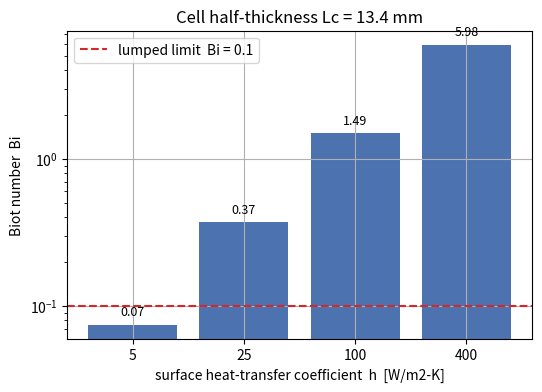
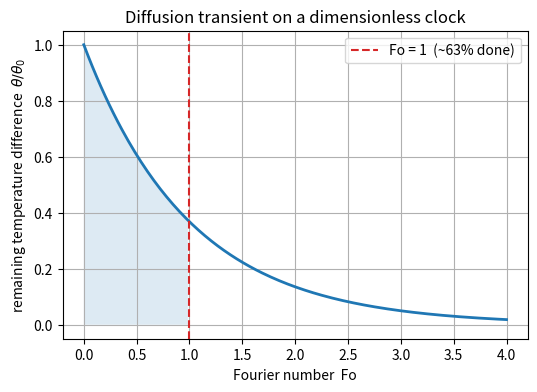
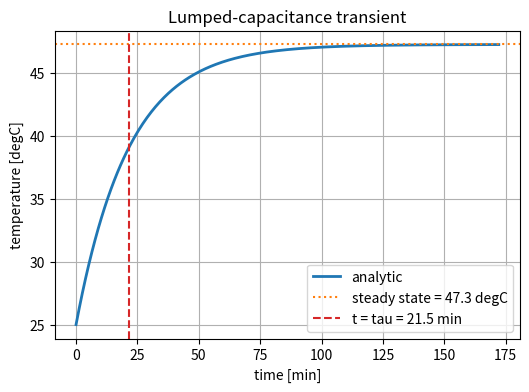
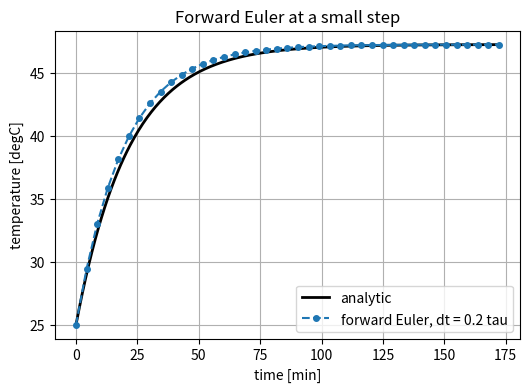
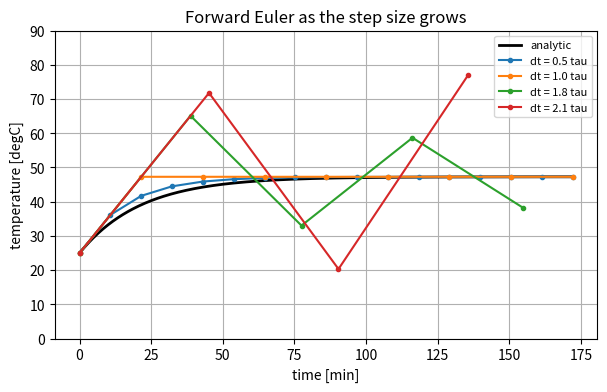
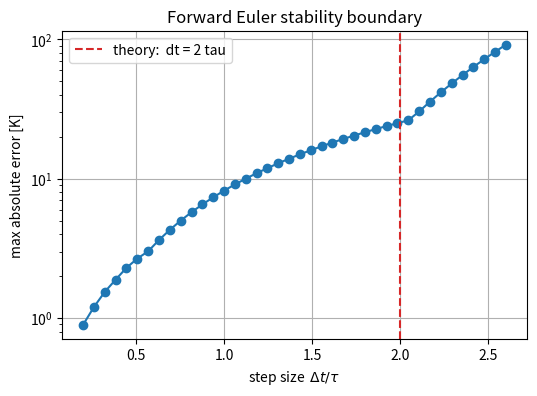
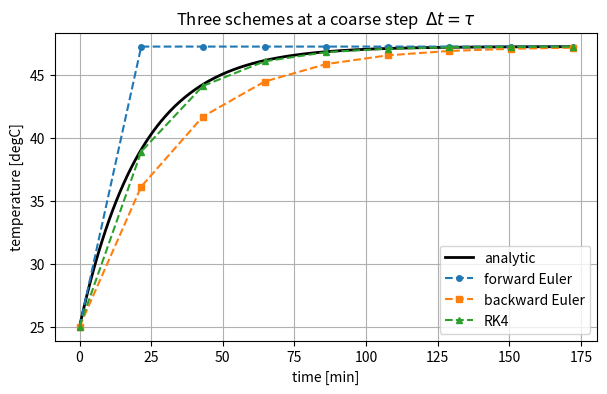
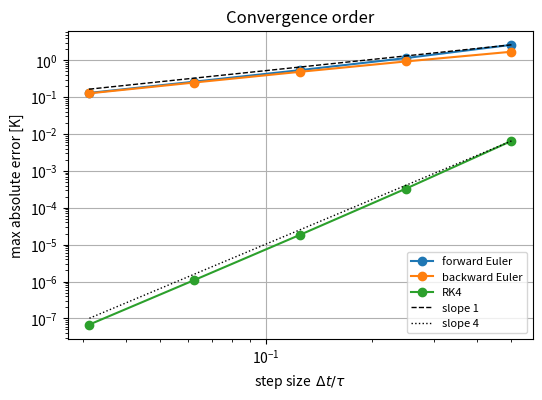
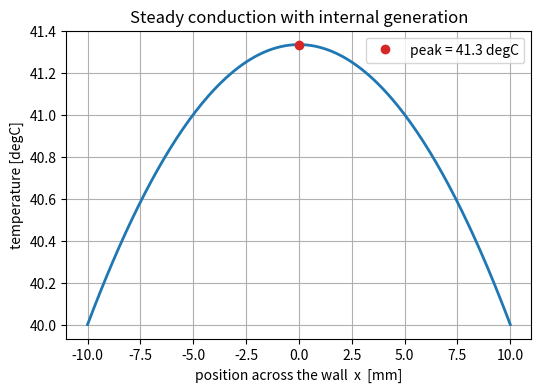
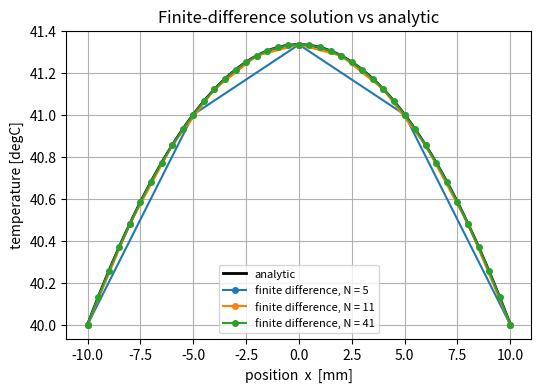
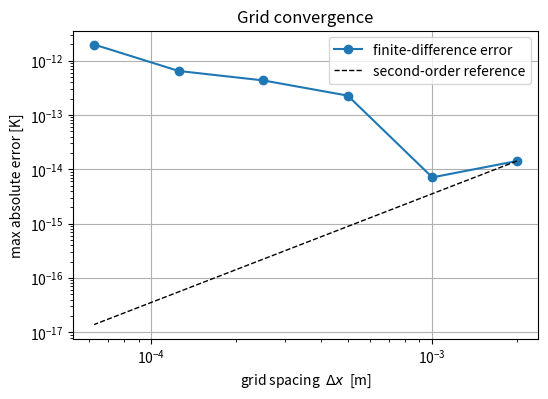

These figures' Python source, in order:
# ---
# jupyter:
#   jupytext:
#     text_representation:
#       extension: .py
#       format_name: percent
#   kernelspec:
#     display_name: Python 3
#     language: python
#     name: python3
# ---

# %% [markdown]
# # Engineering fundamentals
#
# Small numerical experiments on the physics and numerics I lean on elsewhere.
# No external data. The notebook is built in short steps - each step declares its
# parameters, does one calculation, draws one plot, and ends with a note on what
# the plot shows. Every result is checked against a closed-form solution.
#
# **Steps**
#
# 1. Biot number - when is a body a single temperature?
# 2. Fourier number - how long does the transient last?
# 3. Lumped capacitance - the analytic transient
# 4. Forward Euler - a first numerical solution
# 5. Forward Euler - the stability limit
# 6. Backward Euler and RK4
# 7. Order of accuracy
# 8. 1-D steady conduction with heat generation - analytic
# 9. Finite differences and grid convergence

# %%
import numpy as np
import matplotlib.pyplot as plt

plt.rcParams["figure.dpi"] = 110
plt.rcParams["axes.grid"] = True

# %% [markdown]
# ---
# ## Step 1 - Biot number: when is a body a single temperature?
#
# A solid cooling in a fluid has two resistances in series: conduction inside the
# body and convection at its surface. The **Biot number** is their ratio,
#
# $$ Bi \;=\; \frac{h\,L_c}{k}, \qquad L_c \;=\; \frac{V}{A_s} $$
#
# where $h$ is the surface heat-transfer coefficient, $k$ the solid conductivity,
# and $L_c$ a characteristic length (volume over cooled area).
#
# If $Bi < 0.1$ the inside of the body is nearly uniform and a **single-temperature
# ("lumped") model** is accurate. Above that, temperature gradients inside the
# body matter and it needs to be resolved in space.

# %% [markdown]
# ### 1a. Parameters - a prismatic battery cell cooled on its two large faces

# %%
W, H, Th = 0.148, 0.091, 0.0269      # cell width, height, thickness [m]
k_cell = 0.9                          # through-plane conductivity [W/m-K]
h_list = [5, 25, 100, 400]            # h [W/m2-K]: natural air -> forced air -> liquid cold plate

# %% [markdown]
# ### 1b. Compute the characteristic length and the Biot number for each cooling case

# %%
A_faces = 2 * W * H                    # cooled area (two faces) [m2]
V_cell = W * H * Th                    # volume [m3]
Lc = V_cell / A_faces                  # characteristic length [m]  (~ half-thickness)

Bi_list = [h * Lc / k_cell for h in h_list]
for h, Bi in zip(h_list, Bi_list):
    print(f"h = {h:4d} W/m2-K   ->   Bi = {Bi:6.3f}   "
          f"({'lumped OK' if Bi < 0.1 else 'needs a spatial model'})")

# %% [markdown]
# ### 1c. Plot

# %%
fig, ax = plt.subplots(figsize=(6, 4))
bars = ax.bar([str(h) for h in h_list], Bi_list, color="#4C72B0")
ax.axhline(0.1, color="C3", ls="--", lw=1.5, label="lumped limit  Bi = 0.1")
ax.set_yscale("log")
ax.set_xlabel("surface heat-transfer coefficient  h  [W/m2-K]")
ax.set_ylabel("Biot number  Bi")
ax.set_title(f"Cell half-thickness Lc = {Lc*1e3:.1f} mm")
ax.legend()
for b, Bi in zip(bars, Bi_list):
    ax.text(b.get_x() + b.get_width() / 2, Bi * 1.15, f"{Bi:.2f}", ha="center", fontsize=9)
plt.show()

# %% [markdown]
# **What the plot shows**
#
# * Under air cooling ($h = 5$) the cell sits just under $Bi = 0.1$ - one
#   temperature is a fair description.
# * Forced air and especially a liquid cold plate push $Bi$ well above the limit.
#   A cold-plate-cooled cell has a real through-thickness gradient and cannot be
#   treated as a single lump.
# * This is why the cell model in my `BatteryTR` library splits the cell into a
#   few through-plane nodes rather than one.

# %% [markdown]
# ---
# ## Step 2 - Fourier number: how long does the transient last?
#
# The **Fourier number** is dimensionless time for diffusion,
#
# $$ Fo \;=\; \frac{\alpha\,t}{L_c^{\,2}}, \qquad \alpha \;=\; \frac{k}{\rho\,c_p} $$
#
# where $\alpha$ is the thermal diffusivity. A diffusion transient is essentially
# complete by $Fo \approx 1$, so $t \approx L_c^2/\alpha$ is the settling time.

# %% [markdown]
# ### 2a. Parameters

# %%
rho_cell, cp_cell = 2400.0, 1000.0    # density [kg/m3], specific heat [J/kg-K]

# %% [markdown]
# ### 2b. Compute diffusivity and settling time

# %%
alpha_cell = k_cell / (rho_cell * cp_cell)     # thermal diffusivity [m2/s]
t_settle = Lc**2 / alpha_cell                  # time to Fo ~ 1 [s]
print(f"alpha       = {alpha_cell:.2e} m2/s")
print(f"settling time (Fo = 1) = {t_settle:.0f} s  =  {t_settle/60:.1f} min")

# %% [markdown]
# ### 2c. Plot - the universal first-order approach, marked at Fo = 1

# %%
Fo = np.linspace(0, 4, 200)
theta = np.exp(-Fo)                    # normalised temperature difference (generic)

fig, ax = plt.subplots(figsize=(6, 4))
ax.plot(Fo, theta, lw=2)
ax.axvline(1.0, color="C3", ls="--", label="Fo = 1  (~63% done)")
ax.fill_between(Fo, theta, where=(Fo <= 1), alpha=0.15)
ax.set_xlabel("Fourier number  Fo")
ax.set_ylabel(r"remaining temperature difference  $\theta/\theta_0$")
ax.set_title("Diffusion transient on a dimensionless clock")
ax.legend()
plt.show()

# %% [markdown]
# **What the plot shows**
#
# * By $Fo = 1$ about 63% of the temperature change has happened; by $Fo = 3$ it
#   is 95% complete.
# * For this cell that maps to roughly 8 minutes - the timescale on which a
#   thermal event or a step in cooling load plays out inside one cell.

# %% [markdown]
# ---
# ## Step 3 - Lumped capacitance: the analytic transient
#
# Take the body as one temperature $T(t)$. Energy balance with a constant internal
# heat input $\dot Q$ and convective loss to ambient $T_\infty$:
#
# $$ \rho V c_p \,\frac{dT}{dt} \;=\; \dot Q \;-\; h A_s \,\bigl(T - T_\infty\bigr) $$
#
# This is linear and first order. Its exact solution is an exponential approach to
# a steady value:
#
# $$ T(t) \;=\; T_\infty + \frac{\dot Q}{h A_s}
#    \;+\; \left(T_0 - T_\infty - \frac{\dot Q}{h A_s}\right) e^{-t/\tau},
#    \qquad \tau \;=\; \frac{\rho V c_p}{h A_s} $$
#
# $\tau$ is the time constant and $T_\infty + \dot Q/(hA_s)$ is the steady-state
# temperature.

# %% [markdown]
# ### 3a. Parameters

# %%
h_conv = 25.0                          # convection coefficient [W/m2-K]
Qgen = 15.0                            # steady internal heat [W]
T0 = 25.0                              # initial temperature [degC]
Tinf = 25.0                            # ambient temperature [degC]

# %% [markdown]
# ### 3b. Compute the lumped constants and the analytic curve

# %%
C_th = rho_cell * cp_cell * V_cell     # heat capacity of the lump [J/K]
UA = h_conv * A_faces                  # overall conductance [W/K]
tau = C_th / UA                        # time constant [s]
T_ss = Tinf + Qgen / UA                # steady-state temperature [degC]
print(f"C_th = {C_th:.0f} J/K")
print(f"UA   = {UA:.2f} W/K")
print(f"tau  = {tau:.0f} s = {tau/60:.1f} min")
print(f"steady-state temperature = {T_ss:.2f} degC   (rise of {T_ss - Tinf:.2f} K)")

def T_analytic(t):
    return T_ss + (T0 - T_ss) * np.exp(-t / tau)

# %% [markdown]
# ### 3c. Plot

# %%
t = np.linspace(0, 8 * tau, 400)

fig, ax = plt.subplots(figsize=(6, 4))
ax.plot(t / 60, T_analytic(t), lw=2, label="analytic")
ax.axhline(T_ss, color="C1", ls=":", label=f"steady state = {T_ss:.1f} degC")
ax.axvline(tau / 60, color="C3", ls="--", label=f"t = tau = {tau/60:.1f} min")
ax.set_xlabel("time [min]")
ax.set_ylabel("temperature [degC]")
ax.set_title("Lumped-capacitance transient")
ax.legend()
plt.show()

# %% [markdown]
# **What the plot shows**
#
# * The lump warms from 25 degC and levels off at 47.3 degC - the point where
#   internal heat and convective loss balance.
# * At $t = \tau$ it has covered 63% of that rise. This curve is the reference
#   the numerical schemes below have to reproduce.

# %% [markdown]
# ---
# ## Step 4 - Forward Euler: a first numerical solution
#
# Most models cannot be solved on paper, so they are stepped forward in time.
# The simplest scheme is **forward (explicit) Euler**: use the slope at the
# current point to jump to the next one,
#
# $$ T_{i+1} \;=\; T_i \;+\; \Delta t \; f(T_i),
#    \qquad f(T) \;=\; \frac{\dot Q - U\!A\,(T - T_\infty)}{C_\text{th}} $$

# %% [markdown]
# ### 4a. Define the right-hand side and the stepper

# %%
def rhs(T):
    return (Qgen - UA * (T - Tinf)) / C_th          # dT/dt  [K/s]

def forward_euler(dt, t_end):
    n = int(t_end / dt)
    T = np.empty(n + 1)
    T[0] = T0
    for i in range(n):
        T[i + 1] = T[i] + dt * rhs(T[i])
    return np.linspace(0, dt * n, n + 1), T

# %% [markdown]
# ### 4b. Run at a small step ($\Delta t = 0.2\,\tau$)

# %%
dt_safe = 0.2 * tau
t_fe, T_fe = forward_euler(dt_safe, 8 * tau)
err_fe = np.max(np.abs(T_fe - T_analytic(t_fe)))
print(f"dt = {dt_safe:.0f} s = 0.2 tau")
print(f"max absolute error vs analytic = {err_fe:.3f} K")

# %% [markdown]
# ### 4c. Plot

# %%
fig, ax = plt.subplots(figsize=(6, 4))
ax.plot(t / 60, T_analytic(t), "k", lw=2, label="analytic")
ax.plot(t_fe / 60, T_fe, "o--", ms=4, color="C0", label="forward Euler, dt = 0.2 tau")
ax.set_xlabel("time [min]")
ax.set_ylabel("temperature [degC]")
ax.set_title("Forward Euler at a small step")
ax.legend()
plt.show()

# %% [markdown]
# **What the plot shows**
#
# * With a small step the forward-Euler points sit right on the analytic curve;
#   the largest gap is a fraction of a kelvin.
# * The scheme works - as long as the step is small. Step 5 shows what "small"
#   means.

# %% [markdown]
# ---
# ## Step 5 - Forward Euler: the stability limit
#
# For this linear problem forward Euler is only stable when
#
# $$ \Delta t \;<\; 2\,\tau $$
#
# Past that the numerical solution oscillates with a growing amplitude even though
# the true solution is a smooth decay. Below I sweep the step size and watch it
# happen.

# %% [markdown]
# ### 5a. Run forward Euler at several step sizes

# %%
dt_factors = [0.5, 1.0, 1.8, 2.1]      # in units of tau
runs = {f: forward_euler(f * tau, 8 * tau) for f in dt_factors}

# %% [markdown]
# ### 5b. Plot the solutions

# %%
fig, ax = plt.subplots(figsize=(7, 4))
ax.plot(t / 60, T_analytic(t), "k", lw=2, label="analytic")
for f, (tt, TT) in runs.items():
    ax.plot(tt / 60, TT, "o-", ms=3, label=f"dt = {f} tau")
ax.set_ylim(0, 90)
ax.set_xlabel("time [min]")
ax.set_ylabel("temperature [degC]")
ax.set_title("Forward Euler as the step size grows")
ax.legend(fontsize=8)
plt.show()

# %% [markdown]
# ### 5c. Plot the error against the theoretical limit

# %%
dts = np.linspace(0.2, 2.6, 40) * tau
max_err = []
for dt in dts:
    tt, TT = forward_euler(dt, 8 * tau)
    max_err.append(np.max(np.abs(TT - T_analytic(tt))))

fig, ax = plt.subplots(figsize=(6, 4))
ax.semilogy(dts / tau, max_err, "o-")
ax.axvline(2.0, color="C3", ls="--", label="theory:  dt = 2 tau")
ax.set_xlabel(r"step size  $\Delta t / \tau$")
ax.set_ylabel("max absolute error [K]")
ax.set_title("Forward Euler stability boundary")
ax.legend()
plt.show()

# %% [markdown]
# **What the plots show**
#
# * At $\Delta t = 0.5\,\tau$ and $1.0\,\tau$ the scheme is accurate. At
#   $1.8\,\tau$ it overshoots and rings. At $2.1\,\tau$ it diverges.
# * The error curve turns almost vertically upward exactly at $\Delta t = 2\tau$,
#   matching the theoretical limit.
# * Practical lesson: an explicit scheme's step is capped by the *fastest* time
#   constant in the model, even when you only care about the slow behaviour. That
#   is the case for a battery pack (fast electrical, slow thermal) and the reason
#   such models use implicit solvers.

# %% [markdown]
# ---
# ## Step 6 - Backward Euler and RK4
#
# Two ways to do better than forward Euler:
#
# * **Backward (implicit) Euler** - use the slope at the *end* of the step,
#   $\;T_{i+1} = T_i + \Delta t\, f(T_{i+1})$. For this linear problem it can be
#   rearranged and solved directly. It is stable for any step size.
# * **RK4** - four slope evaluations per step, combined so the error scales with
#   $\Delta t^4$.

# %% [markdown]
# ### 6a. Define both steppers

# %%
def backward_euler(dt, t_end):
    n = int(t_end / dt)
    T = np.empty(n + 1)
    T[0] = T0
    a = dt * UA / C_th
    for i in range(n):
        # T1 = T0 + dt*(Qgen - UA*(T1 - Tinf))/C_th   ->  solve for T1
        T[i + 1] = (T[i] + dt * (Qgen + UA * Tinf) / C_th) / (1 + a)
    return np.linspace(0, dt * n, n + 1), T

def rk4(dt, t_end):
    n = int(t_end / dt)
    T = np.empty(n + 1)
    T[0] = T0
    for i in range(n):
        k1 = rhs(T[i])
        k2 = rhs(T[i] + dt / 2 * k1)
        k3 = rhs(T[i] + dt / 2 * k2)
        k4 = rhs(T[i] + dt * k3)
        T[i + 1] = T[i] + dt / 6 * (k1 + 2 * k2 + 2 * k3 + k4)
    return np.linspace(0, dt * n, n + 1), T

# %% [markdown]
# ### 6b. Run all three at a deliberately coarse step ($\Delta t = \tau$)

# %%
dt_coarse = 1.0 * tau
t_fe2, T_fe2 = forward_euler(dt_coarse, 8 * tau)
t_be2, T_be2 = backward_euler(dt_coarse, 8 * tau)
t_rk2, T_rk2 = rk4(dt_coarse, 8 * tau)
for name, tt, TT in [("forward Euler", t_fe2, T_fe2),
                     ("backward Euler", t_be2, T_be2),
                     ("RK4", t_rk2, T_rk2)]:
    print(f"{name:15s} max error = {np.max(np.abs(TT - T_analytic(tt))):.3f} K")

# %% [markdown]
# ### 6c. Plot

# %%
fig, ax = plt.subplots(figsize=(7, 4))
ax.plot(t / 60, T_analytic(t), "k", lw=2, label="analytic")
ax.plot(t_fe2 / 60, T_fe2, "o--", ms=4, label="forward Euler")
ax.plot(t_be2 / 60, T_be2, "s--", ms=4, label="backward Euler")
ax.plot(t_rk2 / 60, T_rk2, "^--", ms=4, label="RK4")
ax.set_xlabel("time [min]")
ax.set_ylabel("temperature [degC]")
ax.set_title(r"Three schemes at a coarse step  $\Delta t = \tau$")
ax.legend()
plt.show()

# %% [markdown]
# **What the plot shows**
#
# * At $\Delta t = \tau$ forward Euler overshoots badly.
# * Backward Euler stays stable and monotonic but lags the true curve - stable is
#   not the same as accurate.
# * RK4 is visually on top of the analytic solution even at this coarse step.

# %% [markdown]
# ---
# ## Step 7 - Order of accuracy
#
# The global error of a scheme scales as $\Delta t^{\,p}$. Halving the step should
# divide the error by $2^p$. Expected: $p = 1$ for both Euler schemes, $p = 4$ for
# RK4. Below, the slope on a log-log plot *is* $p$.

# %% [markdown]
# ### 7a. Sweep the step size for each scheme

# %%
steps = np.array([tau / 2, tau / 4, tau / 8, tau / 16, tau / 32])
errors = {"forward Euler": [], "backward Euler": [], "RK4": []}
for dt in steps:
    for name, fn in [("forward Euler", forward_euler),
                     ("backward Euler", backward_euler),
                     ("RK4", rk4)]:
        tt, TT = fn(dt, 8 * tau)
        errors[name].append(np.max(np.abs(TT - T_analytic(tt))))

# %% [markdown]
# ### 7b. Plot error vs step size (log-log), with reference slopes

# %%
fig, ax = plt.subplots(figsize=(6, 4))
for name, e in errors.items():
    ax.loglog(steps / tau, e, "o-", label=name)
ref = steps / tau
fe0, rk0 = errors["forward Euler"][0], errors["RK4"][0]
ax.loglog(ref, fe0 * (ref / ref[0])**1, "k--", lw=1, label="slope 1")
ax.loglog(ref, rk0 * (ref / ref[0])**4, "k:", lw=1, label="slope 4")
ax.set_xlabel(r"step size  $\Delta t / \tau$")
ax.set_ylabel("max absolute error [K]")
ax.set_title("Convergence order")
ax.legend(fontsize=8)
plt.show()

# %% [markdown]
# **What the plot shows**
#
# * Both Euler curves run parallel to the slope-1 reference: first order.
# * RK4 runs parallel to the slope-4 reference and is already at round-off by the
#   smaller steps.
# * Choosing a scheme is a trade: RK4 buys accuracy per step, implicit schemes buy
#   stability for stiff problems.

# %% [markdown]
# ---
# ## Step 8 - 1-D steady conduction with heat generation (analytic)
#
# Now a space problem instead of a time problem. A plane wall of thickness $L$
# with uniform volumetric heat generation $\dot q$, both faces held at $T_s$:
#
# $$ k\,\frac{d^2 T}{dx^2} \;+\; \dot q \;=\; 0 $$
#
# Integrating twice with $T(\pm L/2) = T_s$ gives a parabola:
#
# $$ T(x) \;=\; T_s \;+\; \frac{\dot q}{2k}\left(\frac{L^2}{4} - x^2\right) $$
#
# The peak is at the centre.

# %% [markdown]
# ### 8a. Parameters

# %%
L = 0.02                               # wall thickness [m]
q_vol = 4.0e4                          # volumetric heat generation [W/m3]
k_w = 1.5                              # wall conductivity [W/m-K]
Ts = 40.0                              # face temperature [degC]

# %% [markdown]
# ### 8b. Evaluate the analytic profile

# %%
def T_wall(x):
    return Ts + q_vol / (2 * k_w) * (L**2 / 4 - x**2)

x_fine = np.linspace(-L / 2, L / 2, 200)
T_peak = T_wall(0.0)
print(f"centre-line peak temperature = {T_peak:.3f} degC  (rise of {T_peak - Ts:.3f} K)")

# %% [markdown]
# ### 8c. Plot

# %%
fig, ax = plt.subplots(figsize=(6, 4))
ax.plot(x_fine * 1e3, T_wall(x_fine), lw=2)
ax.plot(0, T_peak, "o", color="C3", label=f"peak = {T_peak:.1f} degC")
ax.set_xlabel("position across the wall  x  [mm]")
ax.set_ylabel("temperature [degC]")
ax.set_title("Steady conduction with internal generation")
ax.legend()
plt.show()

# %% [markdown]
# **What the plot shows**
#
# * The profile is a symmetric parabola with the hottest point at the centre,
#   where heat has the furthest to travel to reach a cooled face.
# * This closed form is the target for the finite-difference solver in Step 9.

# %% [markdown]
# ---
# ## Step 9 - Finite differences and grid convergence
#
# Replace the second derivative with a central difference on a grid of $N$ points,
#
# $$ \frac{T_{i-1} - 2 T_i + T_{i+1}}{\Delta x^2} \;=\; -\,\frac{\dot q}{k} $$
#
# which, with the two fixed-temperature end points, is a linear system solved in
# one shot. Then refine the grid and check that the error falls at second order.

# %% [markdown]
# ### 9a. The solver

# %%
def fd_solve(N):
    x = np.linspace(-L / 2, L / 2, N)
    dx = x[1] - x[0]
    A = np.zeros((N, N))
    b = np.zeros(N)
    A[0, 0] = A[-1, -1] = 1.0                 # Dirichlet end points
    b[0] = b[-1] = Ts
    for i in range(1, N - 1):
        A[i, i - 1], A[i, i], A[i, i + 1] = 1.0, -2.0, 1.0
        b[i] = -q_vol * dx**2 / k_w
    return x, np.linalg.solve(A, b)

# %% [markdown]
# ### 9b. Solve on three grids and compare to the analytic profile

# %%
fig, ax = plt.subplots(figsize=(6, 4))
ax.plot(x_fine * 1e3, T_wall(x_fine), "k", lw=2, label="analytic")
for N in [5, 11, 41]:
    xg, Tg = fd_solve(N)
    ax.plot(xg * 1e3, Tg, "o-", ms=4, label=f"finite difference, N = {N}")
ax.set_xlabel("position  x  [mm]")
ax.set_ylabel("temperature [degC]")
ax.set_title("Finite-difference solution vs analytic")
ax.legend(fontsize=8)
plt.show()

# %% [markdown]
# ### 9c. Grid-convergence check

# %%
Ns = [11, 21, 41, 81, 161, 321]
dx_list, err_list = [], []
for N in Ns:
    xg, Tg = fd_solve(N)
    dx_list.append(L / (N - 1))
    err_list.append(np.max(np.abs(Tg - T_wall(xg))))

fig, ax = plt.subplots(figsize=(6, 4))
ax.loglog(dx_list, err_list, "o-", label="finite-difference error")
ax.loglog(dx_list, np.array(dx_list)**2 * err_list[0] / dx_list[0]**2,
          "k--", lw=1, label="second-order reference")
ax.set_xlabel(r"grid spacing  $\Delta x$  [m]")
ax.set_ylabel("max absolute error [K]")
ax.set_title("Grid convergence")
ax.legend()
plt.show()

print(f"finest grid (N = {Ns[-1]}): peak error = {err_list[-1]:.2e} K")

# %% [markdown]
# **What the plots show**
#
# * Even $N = 5$ catches the shape; by $N = 41$ the finite-difference points sit
#   on the analytic curve.
# * The error runs parallel to the second-order reference line - halving the
#   spacing quarters the error - and reaches round-off on the finest grid.
# * That is the "validate before you use it" step: the discretisation is trusted
#   because it reproduces a case with a known answer.

# %% [markdown]
# ---
# ## Running log
#
# | date | change |
# |---|---|
# | 2026-09-03 | Created (split out of the old combined notebook). |
# | 2026-09-03 | Rebuilt in small steps: each step is parameters -> one calculation -> one plot -> a note on the plot. Equations moved to display form. |
